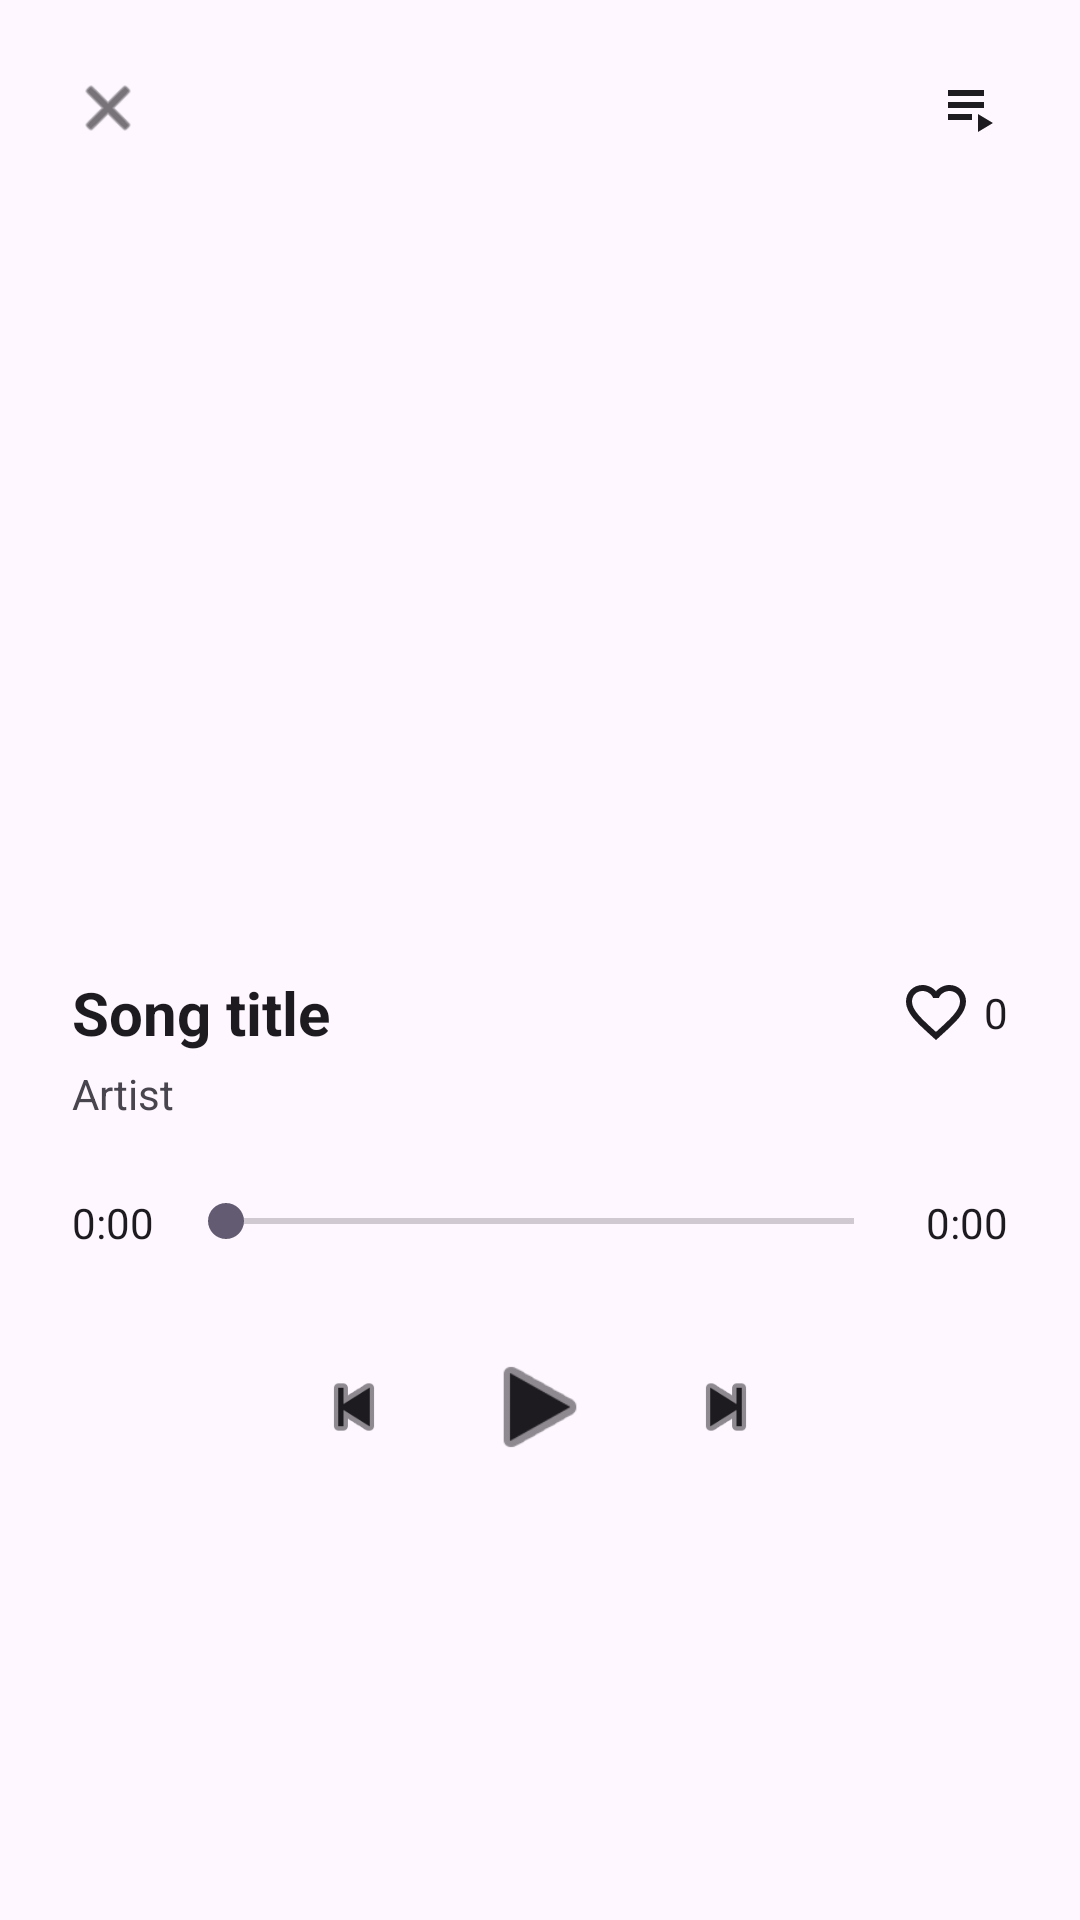

Android layout source for this screen:
<!-- AndroidManifest.xml: application theme Theme.Music_Application -->
<!-- res/layout/activity_player.xml -->
<?xml version="1.0" encoding="utf-8"?>
<LinearLayout xmlns:android="http://schemas.android.com/apk/res/android"
    xmlns:app="http://schemas.android.com/apk/res-auto"
    android:orientation="vertical"
    android:layout_width="match_parent"
    android:layout_height="match_parent"
    android:background="?attr/colorSurface"
    android:padding="24dp">

    <RelativeLayout
        android:layout_width="match_parent"
        android:layout_height="wrap_content">

        <ImageView
            android:id="@+id/imgBack"
            android:layout_width="24dp"
            android:layout_height="24dp"
            app:tint="?attr/colorOnSurface"
            android:src="@android:drawable/ic_menu_close_clear_cancel"/>

        <ImageView
            android:id="@+id/btn_add_to_playlist"
            android:layout_width="24dp"
            android:layout_height="24dp"
            android:layout_alignParentEnd="true"
            app:tint="?attr/colorOnSurface"
            android:src="@drawable/ic_playlist" />

    </RelativeLayout>

    <ImageView
        android:id="@+id/imgCoverArt"
        android:layout_width="match_parent"
        android:layout_height="220dp"
        android:layout_gravity="center_horizontal"
        android:layout_marginTop="32dp" />

    <LinearLayout
        android:layout_width="match_parent"
        android:layout_height="wrap_content"
        android:orientation="horizontal"
        android:gravity="center_vertical"
        android:layout_marginTop="24dp">

        <TextView
            android:id="@+id/txtTitle"
            android:layout_width="0dp"
            android:layout_height="wrap_content"
            android:layout_weight="1"
            android:text="Song title"
            android:textColor="?attr/colorOnSurface"
            android:textSize="20sp"
            android:textStyle="bold"/>

        <ImageView
            android:id="@+id/btn_like_player"
            android:layout_width="24dp"
            android:layout_height="24dp"
            android:background="?attr/selectableItemBackgroundBorderless"
            app:tint="?attr/colorOnSurface"
            android:src="@drawable/ic_favorite_border" />
        
        <TextView
            android:id="@+id/txt_like_count_player"
            android:layout_width="wrap_content"
            android:layout_height="wrap_content"
            android:text="0"
            android:textColor="?attr/colorOnSurface"
            android:layout_marginStart="4dp"/>

    </LinearLayout>

    <TextView
        android:id="@+id/txtArtist"
        android:layout_width="match_parent"
        android:layout_height="wrap_content"
        android:text="Artist"
        android.textColor="?attr/colorOnSurface"
        android:layout_marginTop="4dp"/>

    <LinearLayout
        android:layout_width="match_parent"
        android:layout_height="wrap_content"
        android:orientation="horizontal"
        android:layout_marginTop="24dp">

        <TextView
            android:id="@+id/txtCurrentTime"
            android:layout_width="wrap_content"
            android:layout_height="wrap_content"
            android:textColor="?attr/colorOnSurface"
            android:text="0:00"/>

        <SeekBar
            android:id="@+id/seekBar"
            android:layout_width="0dp"
            android:layout_height="wrap_content"
            android:layout_weight="1"
            android:layout_marginHorizontal="8dp"/>

        <TextView
            android:id="@+id/txtDuration"
            android:layout_width="wrap_content"
            android:layout_height="wrap_content"
            android:textColor="?attr/colorOnSurface"
            android:text="0:00"/>
    </LinearLayout>

    <LinearLayout
        android:layout_width="match_parent"
        android:layout_height="wrap_content"
        android:orientation="horizontal"
        android:gravity="center"
        android:layout_marginTop="24dp">

        <ImageView
            android:id="@+id/btnPrev"
            android:layout_width="36dp"
            android:layout_height="36dp"
            app:tint="?attr/colorOnSurface"
            android:src="@android:drawable/ic_media_previous"
            android:padding="4dp"/>

        <ImageView
            android:id="@+id/btnPlayPause"
            android:layout_width="56dp"
            android:layout_height="56dp"
            app:tint="?attr/colorOnSurface"
            android:src="@android:drawable/ic_media_play"
            android:padding="8dp"
            android:layout_marginHorizontal="16dp"/>

        <ImageView
            android:id="@+id/btnNext"
            android:layout_width="36dp"
            android:layout_height="36dp"
            app:tint="?attr/colorOnSurface"
            android:src="@android:drawable/ic_media_next"
            android:padding="4dp"/>

    </LinearLayout>

</LinearLayout>
<!-- resources referenced by this layout -->
<resources>
  <!-- drawable ic_favorite_border (drawable) -->
  <vector xmlns:android="http://schemas.android.com/apk/res/android"
      android:width="24dp"
      android:height="24dp"
      android:viewportWidth="24.0"
      android:viewportHeight="24.0">
      <path
          android:fillColor="#757575"
          android:pathData="M16.5,3c-1.74,0 -3.41,0.81 -4.5,2.09C10.91,3.81 9.24,3 7.5,3 4.42,3 2,5.42 2,8.5c0,3.78 3.4,6.86 8.55,11.54L12,21.35l1.45,-1.32C18.6,15.36 22,12.28 22,8.5 22,5.42 19.58,3 16.5,3zM12.1,18.55l-0.1,0.1 -0.1,-0.1C7.14,14.24 4,11.39 4,8.5 4,6.5 5.5,5 7.5,5c1.54,0 3.04,0.99 3.57,2.36h1.87C13.46,5.99 14.96,5 16.5,5c2,0 3.5,1.5 3.5,3.5 0,2.89 -3.14,5.74 -7.9,10.05z"/>
  </vector>
  <!-- drawable ic_playlist (drawable) -->
  <vector xmlns:android="http://schemas.android.com/apk/res/android"
      android:width="24dp"
      android:height="24dp"
      android:viewportWidth="24"
      android:viewportHeight="24">
    <path
        android:fillColor="#FF000000"
        android:pathData="M4,10h12v2H4zM4,6h12v2H4zM4,14h8v2H4zM14,14v6l5,-3z"/>
  </vector>
  <style name="Theme.Music_Application" parent="Base.Theme.Music_Application" />
  <style name="Base.Theme.Music_Application" parent="Theme.Material3.DayNight.NoActionBar">
          
          
      </style>
</resources>
